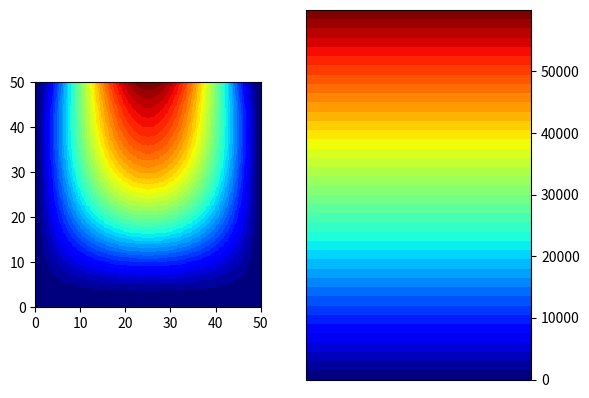

Write the Python code that produced this figure.
"""This part of program is responsible for applying appropriate boundary conditions and computing values of displacement
    in each node of regular mesh using finite differences method"""

import numpy as np
import datetime
import matplotlib.pyplot as plt
import matplotlib.cm as cm
import matplotlib


def compute_plate(displacements, Dp, q, supports, density, v):
    """Apply boundary conditions for plate objects and compute values of displacement in every node of mesh"""

    """ 1. Data """

    wf = displacements.data[2]  # displacements on z dimension
    (i, j) = wf.shape  # i/j - number of nodes on x/y dimension
    n = i * j  # amount of nodes

    """ 2. Displacements can be computed using equation Aw = p
           Legend of nodes naming for equation assembling :
    
               [ A B C C C B A ]
               [ B D E E E D B ]
               [ C E F F F E C ]
           W = [ C E F F F E C ]
               [ C E F F F E C ]
               [ B D E E E D B ]
               [ A B C C C B A ]
            
            w vector is flattened version of wf matrix, for i,j shape matrix :
            w[0] element is equal to wf[0, 0],
            w[0*i + i-1] is equal to wf[0, i-1]  
            w[1 * i] is equal to wf[1, 0]
            w[(j-1)*i] is equal to wf[j-1, 0]
            w[(j-1)*i + i-1] is equal  to wf[j-1, i-1]
            
            while assembling A matrix in A[a,b] a is a number of node in w vector for which equation is formed and b is
            a number of node in w vector for which coefficient is applied according to FDM scheme.
    """

    #    A - assembled matrix of FDM scheme equations, w - vector of displacements, p - vector of load
    #    Initial setting of matrices :

    A = np.zeros((n, n))
    p = np.ones((n, 1))

    """ 3. Setting equations for corner points (A) """

    if supports["top"] in [1, 2] or supports["left"] in [1, 2]:   # top-left
        p[0, 0] = 0
        A[0, 0] = 1  # after A*w=P it gives result 1*w1 = 0
    else:
        p[0, 0] = (q * density ** 4) / (4 * Dp)
        A[0, 0] = (3 + v) * (1 - v)
        A[0, 1] = -(3 + v) * (1 - v)
        A[0, 2] = (1 - v ** 2) / 2
        A[0, i] = -(3 + v) * (1 - v)
        A[0, i + 1] = 2 * (3 - v)
        A[0, 2 * i] = (1 - v ** 2) / 2

    if supports["top"] in [1, 2] or supports["right"] in [1, 2]:   # top-right
        p[i - 1, 0] = 0
        A[i - 1, i - 1] = 1
    else:
        p[i - 1, 0] = (q * density ** 4) / (4 * Dp)
        A[i - 1, i - 1] = (3 + v) * (1 - v)
        A[i - 1, i - 2] = -(3 + v) * (1 - v)
        A[i - 1, i - 3] = (1 - v ** 2) / 2
        A[i - 1, i + i - 1] = -(3 + v) * (1 - v)
        A[i - 1, i + i - 2] = 2 * (3 - v)
        A[i - 1, 2 * i + i - 1] = (1 - v ** 2) / 2

    if supports["bottom"] in [1, 2] or supports["left"] in [1, 2]:   # bottom-left
        p[(j - 1) * i, 0] = 0
        A[(j - 1) * i, (j - 1) * i] = 1
    else:
        p[(j - 1) * i, 0] = (q * density ** 4) / (4 * Dp)
        A[(j - 1) * i, (j - 1) * i] = (3 + v) * (1 - v)
        A[(j - 1) * i, (j - 1) * i + 1] = -(3 + v) * (1 - v)
        A[(j - 1) * i, (j - 1) * i + 2] = (1 - v ** 2) / 2
        A[(j - 1) * i, (j - 2) * i] = -(3 + v) * (1 - v)
        A[(j - 1) * i, (j - 2) * i + 1] = 2 * (3 - v)
        A[(j - 1) * i, (j - 3) * i] = (1 - v ** 2) / 2

    if supports["bottom"] in [1, 2] or supports["right"] in [1, 2]:   # bottom-right
        p[(j - 1) * i + i - 1, 0] = 0
        A[(j - 1) * i + i - 1, (j - 1) * i + i - 1] = 1
    else:
        p[(j - 1) * i + i - 1, 0] = (q * density ** 4) / (4 * Dp)
        A[(j - 1) * i + i - 1, (j - 1) * i + i - 1] = (3 + v) * (1 - v)
        A[(j - 1) * i + i - 1, (j - 1) * i + i - 2] = -(3 + v) * (1 - v)
        A[(j - 1) * i + i - 1, (j - 1) * i + i - 3] = (1 - v ** 2) / 2
        A[(j - 1) * i + i - 1, (j - 2) * i + i - 1] = -(3 + v) * (1 - v)
        A[(j - 1) * i + i - 1, (j - 2) * i + i - 2] = 2 * (3 - v)
        A[(j - 1) * i + i - 1, (j - 3) * i + i - 1] = (1 - v ** 2) / 2

    """ 4. Setting equations for corner-edge points (B) """

    def corner_edge_nodes(main_edge, secondary_edge, node, n1, n2, n3, n4, n5, n6, n7, n8,
                          _A=A, _p=p, _i=i, _j=j, _v=v, _density=density, _Dp=Dp, _q=q):
        if main_edge in [1, 2]:
            _p[node, 0] = 0
            _A[node, node] = 1
        elif secondary_edge == 0:
            _p[node, 0] = (_q * _density ** 4) / (2 * _Dp)
            _A[node, n1] = -(3 + _v) * (1 - _v)
            _A[node, n2] = (15 - 8 * _v - 5 * _v ** 2) / 2
            _A[node, n3] = -2 * (2 + _v) * (1 - _v)
            _A[node, n4] = (1 - _v ** 2) / 2
            _A[node, n5] = 2 - _v
            _A[node, n6] = -2 * (3 - _v)
            _A[node, n7] = 2 - _v
            _A[node, n8] = 1
        elif secondary_edge == 1:
            _p[node, 0] = (_q * _density ** 4) / (2 * _Dp)
            _A[node, n2] = (15 - 8 * _v - 5 * _v ** 2) / 2
            _A[node, n3] = -2 * (2 + _v) * (1 - _v)
            _A[node, n4] = (1 - _v ** 2) / 2
            _A[node, n6] = -2 * (3 - _v)
            _A[node, n7] = 2 - _v
            _A[node, n8] = 1
        else:
            _p[node, 0] = (_q * _density ** 4) / (2 * _Dp)
            _A[node, n2] = (17 - 8 * _v - 7 * _v ** 2) / 2
            _A[node, n3] = -2 * (2 + _v) * (1 - _v)
            _A[node, n4] = (1 - _v ** 2) / 2
            _A[node, n6] = -2 * (3 - _v)
            _A[node, n7] = 2 - _v
            _A[node, n8] = 1
        return [_A, _p]

    [A, p] = corner_edge_nodes(supports["top"], supports["left"],   # top-left-top
                               1, 0, 1, 2, 3, i, i + 1, i + 2, 2 * i + 1)
    [A, p] = corner_edge_nodes(supports["left"], supports["top"],  # top-left-left
                               i, 0, i, 2 * i, 3 * i, 1, i + 1, 2 * i + 1, i + 2)
    [A, p] = corner_edge_nodes(supports["top"], supports["right"],  # top-right-top
                               i - 2, i - 1, i - 2, i - 3, i - 4, i + i - 1, i + i - 2, i + i - 3, 2 * i + i - 2)
    [A, p] = corner_edge_nodes(supports["right"], supports["top"],  # top-right-right
                               i + i - 1, i - 1, i + i - 1, 2 * i + i - 1, 3 * i + i - 1, i - 2, i + i - 2,
                               2 * i + i - 2, i + i - 3)
    [A, p] = corner_edge_nodes(supports["bottom"], supports["left"],  # bottom-left-bottom
                               (j - 1) * i + 1, (j - 1) * i, (j - 1) * i + 1, (j - 1) * i + 2, (j - 1) * i + 3,
                               (j - 2) * i, (j - 2) * i + 1, (j - 2) * i + 2, (j - 3) * i + 1)
    [A, p] = corner_edge_nodes(supports["left"], supports["bottom"],  # bottom-left-left
                               (j - 2) * i, (j - 1) * i, (j - 2) * i, (j - 3) * i, (j - 4) * i,
                               (j - 1) * i + 1, (j - 2) * i + 1, (j - 3) * i + 1, (j - 2) * i + 2)
    [A, p] = corner_edge_nodes(supports["bottom"], supports["right"],  # bottom-right-bottom
                               (j - 1) * i + i - 2, (j - 1) * i + i - 1, (j - 1) * i + i - 2, (j - 1) * i + i - 3,
                               (j - 1) * i + i - 4, (j - 2) * i + i - 1, (j - 2) * i + i - 2, (j - 2) * i + i - 3,
                               (j - 3) * i + i - 2)
    [A, p] = corner_edge_nodes(supports["right"], supports["bottom"],  # bottom-right-right
                               (j - 2) * i + i - 1, (j - 1) * i + i - 1, (j - 2) * i + i - 1, (j - 3) * i + i - 1,
                               (j - 4) * i + i - 1, (j - 1) * i + i - 2, (j - 2) * i + i - 2, (j - 3) * i + i - 2,
                               (j - 2) * i + i - 3)

    """ 5. Setting equations for edge points (C) """

    def edge_nodes(edge, node, n1, n2, n3, n4, n5, n6, n7, n8, n9,
                          _A=A, _p=p, _i=i, _j=j, _v=v, _density=density, _Dp=Dp, _q=q):
        if edge in [1, 2]:
            _p[node, 0] = 0
            _A[node, node] = 1
        else:
            _p[node, 0] = (_q * _density ** 4) / (2 * _Dp)
            _A[node, n1] = (1 - _v ** 2) / 2
            _A[node, n2] = -2 * (2 + _v) * (1 - _v)
            _A[node, n3] = 8 - 4 * _v - 3 * _v ** 2
            _A[node, n4] = -2 * (2 + _v) * (1 - _v)
            _A[node, n5] = (1 - _v ** 2) / 2
            _A[node, n6] = 2 - _v
            _A[node, n7] = -2 * (3 - _v)
            _A[node, n8] = 2 - _v
            _A[node, n9] = 1
        return [_A, _p]

    for m in range(2, i - 2, 1):    # top
        [A, p] = edge_nodes(supports["top"],
                            m, m - 2, m - 1, m, m + 1, m + 2, i + m - 1, i + m, i + m + 1, 2 * i + m)
    for m in range(2 * i, (j - 2) * i, i):  # left
        [A, p] = edge_nodes(supports["left"],
                            m, -2 * i + m, -1 * i + m, m, i + m, 2 * i + m, -1 * i + m + 1, m + 1, i + m + 1, m + 2)
    for m in range((j - 1) * i + 2, (j - 1) * i + i - 2, 1):  # bottom
        [A, p] = edge_nodes(supports["bottom"],
                            m, m - 2, m - 1, m, m + 1, m + 2, -1 * i + m - 1, -1 * i + m, -1 * i + m + 1, -2 * i + m)
    for m in range(2 * i + i - 1, (j - 2) * i + i - 1, i):  # right
        [A, p] = edge_nodes(supports["right"],
                            m, -2 * i + m, -1 * i + m, m, i + m, 2 * i + m, -1 * i + m - 1, m - 1, i + m - 1, m - 2)

    """ 5. Setting equations for corner-mid points (D) """

    def corner_mid_nodes(horizontal_edge, vertical_edge, node, n1, n2, n3, n4, n5, n6, n7, n8, n9, n10, n11,
                          _A=A, _p=p, _i=i, _j=j, _v=v, _density=density, _Dp=Dp, _q=q):
        if vertical_edge == 0:
            if horizontal_edge == 0:
                _p[node, 0] = (_q * _density ** 4) / _Dp
                _A[node, n1] = -2 * (1 - _v)
                _A[node, n2] = -2 * (3 - _v)
                _A[node, n3] = 2 - _v
                _A[node, n4] = -2 * (3 - _v)
                _A[node, n5] = 18
                _A[node, n6] = -8
                _A[node, n7] = 1
                _A[node, n8] = 2 - _v
                _A[node, n9] = -8
                _A[node, n10] = 2
                _A[node, n11] = 1
            elif horizontal_edge == 1:
                _p[node, 0] = (_q * _density ** 4) / _Dp
                _A[node, n2] = -2 * (3 - _v)
                _A[node, n3] = 2 - _v
                _A[node, n5] = 18
                _A[node, n6] = -8
                _A[node, n7] = 1
                _A[node, n9] = -8
                _A[node, n10] = 2
                _A[node, n11] = 1
            else:
                _p[node, 0] = (_q * _density ** 4) / _Dp
                _A[node, n2] = -2 * (3 - _v)
                _A[node, n3] = 2 - _v
                _A[node, n5] = 20
                _A[node, n6] = -8
                _A[node, n7] = 1
                _A[node, n9] = -8
                _A[node, n10] = 2
                _A[node, n11] = 1

        elif vertical_edge == 1:
            if horizontal_edge == 0:
                _p[node, 0] = (_q * _density ** 4) / _Dp
                _A[node, n4] = -2 * (3 - _v)
                _A[node, n5] = 18
                _A[node, n6] = -8
                _A[node, n7] = 1
                _A[node, n8] = 2 - _v
                _A[node, n9] = -8
                _A[node, n10] = 2
                _A[node, n11] = 1
            elif horizontal_edge == 1:
                _p[node, 0] = (_q * _density ** 4) / _Dp
                _A[node, n5] = 18
                _A[node, n6] = -8
                _A[node, n7] = 1
                _A[node, n9] = -8
                _A[node, n10] = 2
                _A[node, n11] = 1
            else:
                _p[node, 0] = (_q * _density ** 4) / _Dp
                _A[node, n5] = 20
                _A[node, n6] = -8
                _A[node, n7] = 1
                _A[node, n9] = -8
                _A[node, n10] = 2
                _A[node, n11] = 1

        else:
            if horizontal_edge == 0:
                _p[node, 0] = (_q * _density ** 4) / _Dp
                _A[node, n4] = -2 * (3 - _v)
                _A[node, n5] = 20
                _A[node, n6] = -8
                _A[node, n7] = 1
                _A[node, n8] = 2 - _v
                _A[node, n9] = -8
                _A[node, n10] = 2
                _A[node, n11] = 1
            elif horizontal_edge == 1:
                _p[node, 0] = (_q * _density ** 4) / _Dp
                _A[node, n5] = 20
                _A[node, n6] = -8
                _A[node, n7] = 1
                _A[node, n9] = -8
                _A[node, n10] = 2
                _A[node, n11] = 1
            else:
                _p[node, 0] = (_q * _density ** 4) / _Dp
                _A[node, n5] = 22
                _A[node, n6] = -8
                _A[node, n7] = 1
                _A[node, n9] = -8
                _A[node, n10] = 2
                _A[node, n11] = 1
        return [_A, _p]

    [A, p] = corner_mid_nodes(supports["top"], supports["left"],  # top-left-mid
                              i + 1, 0, 1, 2, i, i + 1, i + 2, i + 3, 2 * i, 2 * i + 1, 2 * i + 2, 3 * i + 1)
    [A, p] = corner_mid_nodes(supports["top"], supports["right"],  # top-right-mid
                              i + i - 2, i - 1, i - 2, i - 3, i + i - 1, i + i - 2, i + i - 3,
                              i + i - 4, 2 * i + i - 1, 2 * i + i - 2, 2 * i + i - 3, 3 * i + i - 2)
    [A, p] = corner_mid_nodes(supports["bottom"], supports["left"],  # bottom-left-mid
                              (j - 2) * i + 1, (j - 1) * i, (j - 1) * i + 1, (j - 1) * i + 2, (j - 2) * i,
                              (j - 2) * i + 1, (j - 2) * i + 2, (j - 2) * i + 3, (j - 3) * i, (j - 3) * i + 1,
                              (j - 3) * i + 2, (j - 4) * i + 1)
    [A, p] = corner_mid_nodes(supports["bottom"], supports["right"],  # bottom-right-mid
                              (j - 2) * i + i - 2, (j - 1) * i + i - 1, (j - 1) * i + i - 2, (j - 1) * i + i - 3,
                              (j - 2) * i + i - 1, (j - 2) * i + i - 2, (j - 2) * i + i - 3, (j - 2) * i + i - 4,
                              (j - 3) * i + i - 1, (j - 3) * i + i - 2, (j - 3) * i + i - 3, (j - 4) * i + i - 2)

    """ 6. Setting equations for edge-mid points (E) """

    def edge_mid_nodes(edge, node, n1, n2, n3, n4, n5, n6, n7, n8, n9, n10, n11, n12,
                          _A=A, _p=p, _i=i, _j=j, _v=v, _density=density, _Dp=Dp, _q=q):
        if edge == 0:
            _p[node, 0] = (_q * _density ** 4) / _Dp
            _A[node, n1] = 2 - _v
            _A[node, n2] = -2 * (3 - _v)
            _A[node, n3] = 2 - _v
            _A[node, n4] = 1
            _A[node, n5] = -8
            _A[node, n6] = 19
            _A[node, n7] = -8
            _A[node, n8] = 1
            _A[node, n9] = 2
            _A[node, n10] = -8
            _A[node, n11] = 2
            _A[node, n12] = 1
        elif edge == 1:
            _p[node, 0] = (_q * _density ** 4) / _Dp
            _A[node, n4] = 1
            _A[node, n5] = -8
            _A[node, n6] = 19
            _A[node, n7] = -8
            _A[node, n8] = 1
            _A[node, n9] = 2
            _A[node, n10] = -8
            _A[node, n11] = 2
            _A[node, n12] = 1
        else:
            _p[node, 0] = (_q * _density ** 4) / _Dp
            _A[node, n4] = 1
            _A[node, n5] = -8
            _A[node, n6] = 21
            _A[node, n7] = -8
            _A[node, n8] = 1
            _A[node, n9] = 2
            _A[node, n10] = -8
            _A[node, n11] = 2
            _A[node, n12] = 1
        return [_A, _p]

    for m in range(i + 2, i + i - 2, 1):    # top
        [A, p] = edge_mid_nodes(supports["top"],
                                m, -1 * i + m - 1, -1 * i + m, -1 * i + m + 1, m - 2, m - 1, m, m + 1, m + 2, i + m - 1,
                                i + m, i + m + 1, 2 * i + m)
    for m in range(2 * i + 1, (j - 2) * i + 1, i):  # left
        [A, p] = edge_mid_nodes(supports["left"],
                                m, -1 * i + m - 1, m - 1, i + m - 1, -2 * i + m, -1 * i + m, m, i + m, 2 * i + m,
                                -1 * i + m + 1, m + 1, i + m + 1, m + 2)
    for m in range((j - 2) * i + 2, (j - 2) * i + i - 2, 1):  # bottom
        [A, p] = edge_mid_nodes(supports["bottom"],
                                m, i + m - 1, i + m, i + m + 1, m - 2, m - 1, m, m + 1, m + 2, -1 * i + m - 1,
                                -1 * i + m, -1 * i + m + 1, -2 * i + m)
    for m in range(2*i + i - 2, (j - 2) * i + i - 2, i):  # right
        [A, p] = edge_mid_nodes(supports["right"],
                                m, -1 * i + m + 1, m + 1, i + m + 1, -2 * i + m, -1 * i + m, m, i + m, 2 * i + m,
                                -1 * i + m - 1, m - 1, i + m - 1, m - 2)

    """ 7. Setting equations for mid points (F) """

    def mid_nodes(node, n1, n2, n3, n4, n5, n6, n7, n8, n9, n10, n11, n12, n13,
                          _A=A, _p=p, _i=i, _j=j, _v=v, _density=density, _Dp=Dp, _q=q):

        _p[node, 0] = (_q * _density ** 4) / _Dp
        _A[node, n1] = 1
        _A[node, n2] = 2
        _A[node, n3] = -8
        _A[node, n4] = 2
        _A[node, n5] = 1
        _A[node, n6] = -8
        _A[node, n7] = 20
        _A[node, n8] = -8
        _A[node, n9] = 1
        _A[node, n10] = 2
        _A[node, n11] = -8
        _A[node, n12] = 2
        _A[node, n13] = 1
        return [_A, _p]

    for vm in range(2, j - 2, 1):
        for m in range(2, i - 2, 1):
            [A, p] = mid_nodes(vm * i + m, (vm - 2) * i + m, (vm - 1) * i + m - 1, (vm - 1) * i + m,
                               (vm - 1) * i + m + 1, vm * i + m - 2, vm * i + m - 1, vm * i + m, vm * i + m + 1,
                               vm * i + m + 2, (vm + 1) * i + m - 1, (vm + 1) * i + m, (vm + 1) * i + m + 1,
                               (vm + 2) * i + m)

    """ 8. Calculation of Aw = p equation """

    wf = np.linalg.solve(A, p)
    W = np.zeros((i, j))
    s = 0
    for vm in range(j):
        for m in range(i):
            W[m, vm] = round(wf[s, 0], 14)
            s += 1
    return W.T


def compute_shield(displacements, Ds, q, supports, density, v):
    """Apply boundary conditions for shield objects and compute values of displacement in every node of mesh"""
    pass


if __name__ == '__main__':

    class TestMeshClass(object):
        def __init__(self):
            self.data = [None, None, np.ones((49, 49))]


    test_mesh = TestMeshClass()
    test_flexural_stiffness = 0.2
    test_load = 5
    test_supports = {           # 0 - free end  1 - hinged  2 - fixed
                    "bottom": 2,
                    "left": 1,
                    "right": 1,
                    "top": 0
                    }
    test_density = 0.5
    test_poisson_ratio = 0.3
    start = datetime.datetime.now()
    g = compute_plate(test_mesh, test_flexural_stiffness, test_load, test_supports, test_density, test_poisson_ratio)
    duration = datetime.datetime.now() - start   # time of calculations
    print(g)
    print(duration)
    fig, ax = plt.subplots(1,2)
    cmap = cm.get_cmap(name='jet', lut=40)
    norm = matplotlib.colors.Normalize()
    mappable = matplotlib.cm.ScalarMappable(cmap= cmap, norm=norm)
    mappable.set_array(g)
    mappable.autoscale()
    matplotlib.pyplot.colorbar(mappable, ax[1])
    ax[0].imshow(g, extent=(0, 50, 0, 50), interpolation='hermite', cmap=cmap)
    mappable.changed()
    fig.show()